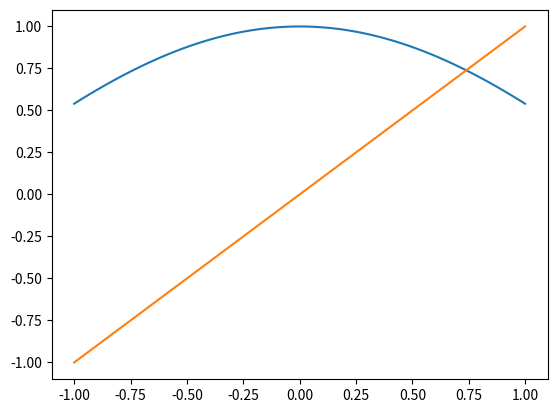

Python code for this plot:
import numpy as np
import matplotlib.pyplot as plt

#DA RIVEDERE per i plot dentro il while

"""
0) definire la funzione g(x)=x-f(x)phi(x)
1) fai grafico di g(x) e y=x
2) implementare metoo iterativo(con ciclo while)
"""

#0)
f=lambda x: x-np.cos(x)
g=lambda x: np.cos(x)

#1)
x=np.linspace(-1,1,100)
y1=g(x)
y2=x

plt.figure()

plt.plot(x,y1)
plt.plot(x,y2)

plt.show()

#2)

def puntoFisso(f,g,x0,t1,t2,M): 
    #f(x), g(x)=x-f(x)phi(x), x0 punto iniziale, t1 tolleranza per f, t2 tolleranza per x, M numero massimo iterazioni
    cont=0
    while( np.abs(f(x0))>t1 and cont<M):    
        """
        tre condizioni di terminazione possibili:
          su g abs(x_k-g(x_k))<t 
          su f abs(f(x_k))<t    <--usiamo questa
          su x abs(x_k+1 - x_k)<t   <--e questa
        """
        xNew=g(x0)
        delta=np.abs(x0-xNew)
        if(delta<t2): 
            break
        #plt.plot([x0,g(x0)],[xNew,g(xNew)],'green')
        x0=xNew
        cont=cont+1
        #plt.show()
    return(x0,cont)


x0=0
sol=puntoFisso(f,g,x0,1.e-6,1.e-6,100)
print(f"soluzione punto fisso={sol[0]},numero di iterazioni={sol[1]}")